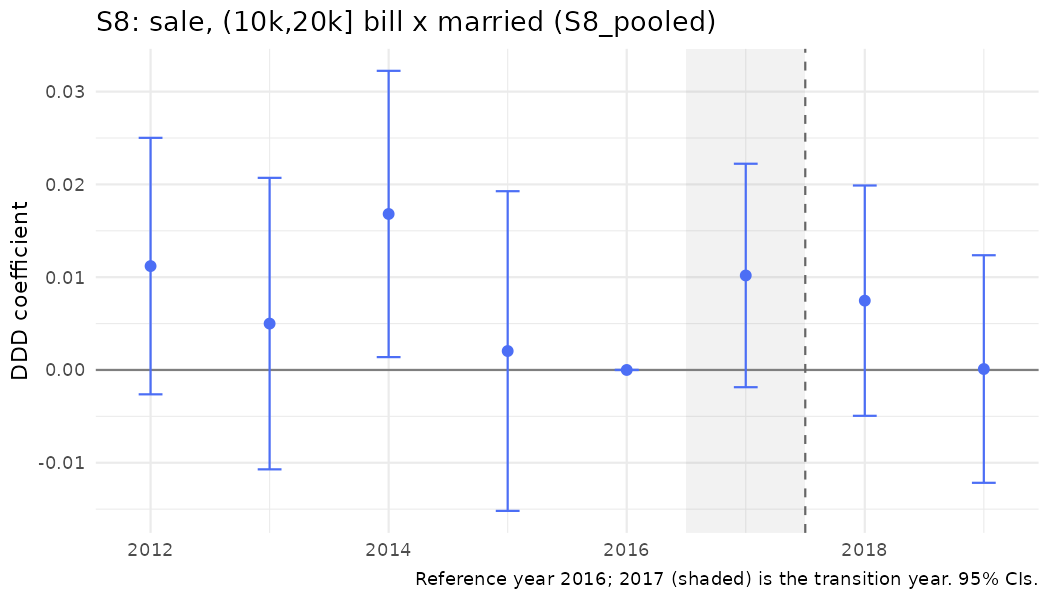

The table this chart was drawn from, first rows:
year, coef, se
2012, 0.0112, 0.007052
2013, 0.004997, 0.008015
2014, 0.01681, 0.007871
2015, 0.002039, 0.00879
2016, 0, 0
2017, 0.01018, 0.006144
2018, 0.00747, 0.006333
2019, 0.0001007, 0.006257
